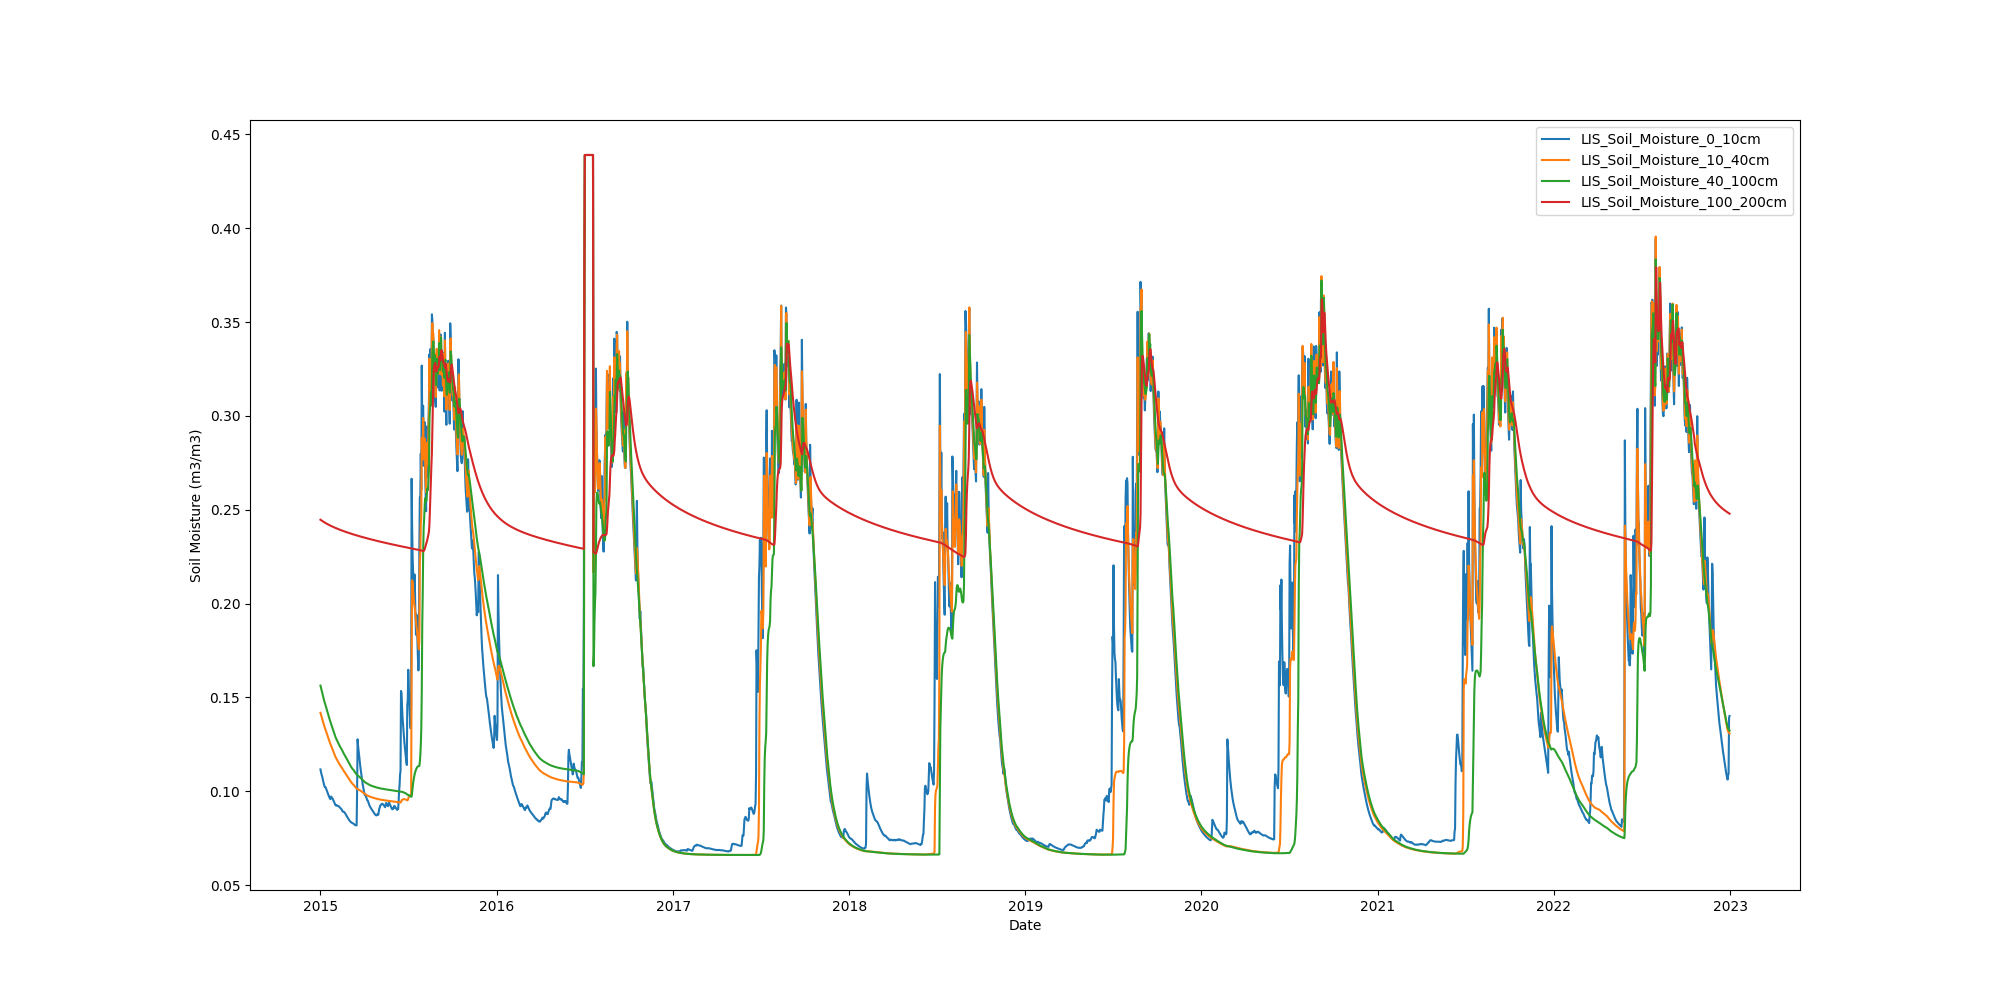

The file beside this chart, header and first rows:
Date, LIS_Soil_Moisture_0_10cm, LIS_Soil_Moisture_10_40cm, LIS_Soil_Moisture_40_100cm, LIS_Soil_Moisture_100_200cm
2015-01-01, 0.1117, 0.1418, 0.1563, 0.2447
2015-01-02, 0.1103, 0.1409, 0.1552, 0.2445
2015-01-03, 0.1092, 0.14, 0.1542, 0.2443
2015-01-04, 0.1083, 0.1391, 0.1531, 0.2441
2015-01-05, 0.1075, 0.1381, 0.152, 0.244
2015-01-06, 0.1061, 0.1372, 0.1509, 0.2438
2015-01-07, 0.1051, 0.1362, 0.1498, 0.2436
2015-01-08, 0.104, 0.1354, 0.1489, 0.2435
2015-01-09, 0.103, 0.1346, 0.148, 0.2433
2015-01-10, 0.1023, 0.1338, 0.1471, 0.2432
2015-01-11, 0.1022, 0.1331, 0.1462, 0.243
2015-01-12, 0.1019, 0.1324, 0.1454, 0.2429
2015-01-13, 0.1012, 0.1317, 0.1446, 0.2427
2015-01-14, 0.1004, 0.131, 0.1437, 0.2426
2015-01-15, 0.09972, 0.1301, 0.1428, 0.2424
2015-01-16, 0.0991, 0.1294, 0.1419, 0.2423
2015-01-17, 0.09847, 0.1286, 0.141, 0.2421
2015-01-18, 0.09776, 0.1278, 0.14, 0.242
2015-01-19, 0.09705, 0.1271, 0.1392, 0.2419
2015-01-20, 0.09656, 0.1263, 0.1383, 0.2417
2015-01-21, 0.09592, 0.1256, 0.1375, 0.2416
2015-01-22, 0.09589, 0.125, 0.1367, 0.2415
2015-01-23, 0.09721, 0.1243, 0.136, 0.2414
2015-01-24, 0.09686, 0.1237, 0.1352, 0.2412
2015-01-25, 0.09639, 0.123, 0.1344, 0.2411
2015-01-26, 0.09621, 0.1223, 0.1336, 0.241
2015-01-27, 0.09562, 0.1216, 0.1328, 0.2409
2015-01-28, 0.09489, 0.1209, 0.132, 0.2408
2015-01-29, 0.09433, 0.1203, 0.1312, 0.2406
2015-01-30, 0.09379, 0.1196, 0.1304, 0.2405
2015-01-31, 0.09318, 0.119, 0.1297, 0.2404
2015-02-01, 0.09269, 0.1184, 0.129, 0.2403
2015-02-02, 0.09244, 0.1179, 0.1284, 0.2402
2015-02-03, 0.09269, 0.1174, 0.1278, 0.2401
2015-02-04, 0.09243, 0.1169, 0.1273, 0.24
2015-02-05, 0.09225, 0.1165, 0.1267, 0.2399
2015-02-06, 0.09225, 0.116, 0.1261, 0.2398
2015-02-07, 0.09218, 0.1155, 0.1256, 0.2397
2015-02-08, 0.09199, 0.115, 0.125, 0.2396
2015-02-09, 0.09173, 0.1146, 0.1245, 0.2395
2015-02-10, 0.09141, 0.1142, 0.124, 0.2394
2015-02-11, 0.09113, 0.1138, 0.1236, 0.2393
2015-02-12, 0.09089, 0.1134, 0.1231, 0.2392
2015-02-13, 0.09066, 0.1131, 0.1227, 0.2391
2015-02-14, 0.09028, 0.1127, 0.1223, 0.239
2015-02-15, 0.08975, 0.1123, 0.1218, 0.2389
2015-02-16, 0.0892, 0.1118, 0.1213, 0.2388
2015-02-17, 0.08917, 0.1114, 0.1207, 0.2387
2015-02-18, 0.08906, 0.111, 0.1202, 0.2386
2015-02-19, 0.08894, 0.1106, 0.1198, 0.2385
2015-02-20, 0.08874, 0.1102, 0.1194, 0.2384
2015-02-21, 0.0883, 0.1099, 0.119, 0.2383
2015-02-22, 0.08784, 0.1095, 0.1185, 0.2382
2015-02-23, 0.08739, 0.1091, 0.118, 0.2381
2015-02-24, 0.08694, 0.1087, 0.1175, 0.2381
2015-02-25, 0.08651, 0.1083, 0.117, 0.238
2015-02-26, 0.08613, 0.1079, 0.1166, 0.2379
2015-02-27, 0.08569, 0.1074, 0.1161, 0.2378
2015-02-28, 0.08527, 0.107, 0.1156, 0.2377
2015-03-01, 0.08488, 0.1066, 0.1151, 0.2376
... 2,862 more rows
